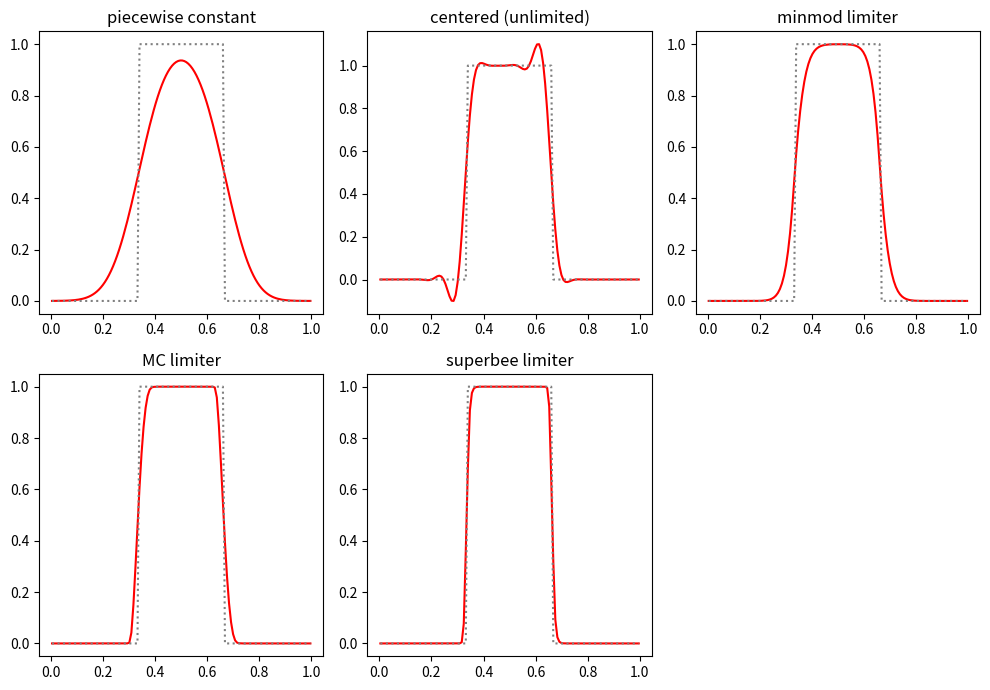

Generate this figure with matplotlib:
"""
2nd-order accurate finite-volume implementation of linear advection with
piecewise linear slope reconstruction.

We are solving a_t + u a_x = 0

This script defines two classes:

 -- the Grid1d class that manages a cell-centered grid and holds the
    data that lives on that grid

 -- the Simulation class that is built on a Grid1d object and defines
    everything needed to do a advection.

Options for several different slope limiters are provided.

[redacted]

"""

from __future__ import print_function

import numpy as np
import matplotlib.pyplot as plt
import math


# helper functions for the limiting
def minmod(a, b):
    if abs(a) < abs(b) and a*b > 0.0:
        return a
    elif abs(b) < abs(a) and a*b > 0.0:
        return b
    else:
        return 0.0

def maxmod(a, b):
    if abs(a) > abs(b) and a*b > 0.0:
        return a
    elif abs(b) > abs(a) and a*b > 0.0:
        return b
    else:
        return 0.0


class Grid1d(object):

    def __init__(self, nx, ng, xmin=0.0, xmax=1.0):

        self.ng = ng
        self.nx = nx

        self.xmin = xmin
        self.xmax = xmax

        # python is zero-based.  Make easy intergers to know where the
        # real data lives
        self.ilo = ng
        self.ihi = ng+nx-1

        # physical coords -- cell-centered, left and right edges
        self.dx = (xmax - xmin)/(nx)
        self.x = xmin + (np.arange(nx+2*ng)-ng+0.5)*self.dx

        # storage for the solution
        self.a = np.zeros((nx+2*ng), dtype=np.float64)


    def scratch_array(self):
        """ return a scratch array dimensioned for our grid """
        return np.zeros((self.nx+2*self.ng), dtype=np.float64)


    def fill_BCs(self):
        """ fill all single ghostcell with periodic boundary conditions """

        for n in range(self.ng):
            # left boundary
            self.a[self.ilo-1-n] = self.a[self.ihi-n]

            # right boundary
            self.a[self.ihi+1+n] = self.a[self.ilo+n]

    def norm(self, e):
        """ return the norm of quantity e which lives on the grid """
        if len(e) != 2*self.ng + self.nx:
            return None

        return np.sqrt(self.dx*np.sum(e[self.ilo:self.ihi+1]**2))


class Simulation(object):

    def __init__(self, grid, u, C=0.8, slope_type="centered"):
        self.grid = grid
        self.t = 0.0 # simulation time
        self.u = u   # the constant advective velocity
        self.C = C   # CFL number
        self.slope_type = slope_type


    def init_cond(self, type="tophat"):
        """ initialize the data """
        if type == "tophat":
            self.grid.a[:] = 0.0
            self.grid.a[np.logical_and(self.grid.x >= 0.333,
                                       self.grid.x <= 0.666)] = 1.0

        elif type == "sine":
            self.grid.a[:] = np.sin(2.0*math.pi*self.grid.x/(self.grid.xmax-self.grid.xmin))

        elif type == "gaussian":
            self.grid.a[:] = 1.0 + np.exp(-60.0*(self.grid.x - 0.5)**2)


    def timestep(self):
        """ return the advective timestep """
        return self.C*self.grid.dx/self.u


    def period(self):
        """ return the period for advection with velocity u """
        return (self.grid.xmax - self.grid.xmin)/self.u


    def states(self, dt):
        """ compute the left and right interface states """

        # compute the piecewise linear slopes
        g = self.grid
        slope = g.scratch_array()

        g = self.grid

        if self.slope_type == "godunov":

            # piecewise constant = 0 slopes
            slope[:] = 0.0

        elif self.slope_type == "centered":

            # unlimited centered difference slopes
            for i in range(g.ilo-1, g.ihi+2):
                slope[i] = 0.5*(g.a[i+1] - g.a[i-1])/g.dx

        elif self.slope_type == "minmod":

            # minmod limited slope
            for i in range(g.ilo-1, g.ihi+2):
                slope[i] = minmod( (g.a[i] - g.a[i-1])/g.dx,
                                   (g.a[i+1] - g.a[i])/g.dx )

        elif self.slope_type == "MC":

            # MC limiter
            for i in range(g.ilo-1, g.ihi+2):
                slope[i] = minmod(minmod( 2.0*(g.a[i] - g.a[i-1])/g.dx,
                                          2.0*(g.a[i+1] - g.a[i])/g.dx ),
                                  0.5*(g.a[i+1] - g.a[i-1])/g.dx)

        elif self.slope_type == "superbee":

            # superbee limiter
            for i in range(g.ilo-1, g.ihi+2):
                A = minmod( (g.a[i+1] - g.a[i])/g.dx,
                            2.0*(g.a[i] - g.a[i-1])/g.dx )

                B = minmod( (g.a[i] - g.a[i-1])/g.dx,
                            2.0*(g.a[i+1] - g.a[i])/g.dx )

                slope[i] = maxmod(A, B)


        # loop over all the interfaces.  Here, i refers to the left
        # interface of the zone.  Note that thre are 1 more interfaces
        # than zones
        al = g.scratch_array()
        ar = g.scratch_array()

        for i in range(g.ilo, g.ihi+2):

            # left state on the current interface comes from zone i-1
            al[i] = g.a[i-1] + 0.5*g.dx*(1.0 - u*dt/g.dx)*slope[i-1]

            # right state on the current interface comes from zone i
            ar[i] = g.a[i] - 0.5*g.dx*(1.0 + u*dt/g.dx)*slope[i]

        return al, ar


    def riemann(self, al, ar):
        """
        Riemann problem for advection -- this is simply upwinding,
        but we return the flux
        """

        if self.u > 0.0:
            return self.u*al
        else:
            return self.u*ar


    def update(self, dt, flux):
        """ conservative update """

        g = self.grid

        anew = g.scratch_array()

        anew[g.ilo:g.ihi+1] = g.a[g.ilo:g.ihi+1] + \
            dt/g.dx * (flux[g.ilo:g.ihi+1] - flux[g.ilo+1:g.ihi+2])

        return anew


    def evolve(self, num_periods=1):
        """ evolve the linear advection equation """
        self.t = 0.0
        g = self.grid

        tmax = num_periods*self.period()


        # main evolution loop
        while self.t < tmax:

            # fill the boundary conditions
            g.fill_BCs()

            # get the timestep
            dt = self.timestep()

            if self.t + dt > tmax:
                dt = tmax - self.t

            # get the interface states
            al, ar = self.states(dt)

            # solve the Riemann problem at all interfaces
            flux = self.riemann(al, ar)

            # do the conservative update
            anew = self.update(dt, flux)

            g.a[:] = anew[:]

            self.t += dt


if __name__ == "__main__":


    #-------------------------------------------------------------------------
    # compare limiting and no-limiting

    xmin = 0.0
    xmax = 1.0
    nx = 64
    ng = 2

    g = Grid1d(nx, ng, xmin=xmin, xmax=xmax)

    u = 1.0

    s = Simulation(g, u, C=0.7, slope_type="centered")
    s.init_cond("tophat")
    ainit = s.grid.a.copy()
    s.evolve(num_periods=5)

    plt.plot(g.x[g.ilo:g.ihi+1], g.a[g.ilo:g.ihi+1],
             color="r", label="unlimited")

    s = Simulation(g, u, C=0.7, slope_type="minmod")
    s.init_cond("tophat")
    s.evolve(num_periods=5)

    plt.plot(g.x[g.ilo:g.ihi+1], g.a[g.ilo:g.ihi+1],
             color="b", label="minmod limiter")

    plt.plot(g.x[g.ilo:g.ihi+1], ainit[g.ilo:g.ihi+1],
             ls=":", color="0.5", label="exact")

    plt.legend(frameon=False, loc="best")

    plt.xlabel(r"$x$")
    plt.ylabel(r"$a$")

    plt.savefig("fv-advect.eps")



    #-------------------------------------------------------------------------
    # convergence test
    problem = "gaussian"

    xmin = 0.0
    xmax = 1.0
    ng = 2
    N = [32, 64, 128, 256, 512]

    err_nolim = []
    err_lim = []
    err_lim2 = []

    u = 1.0

    for nx in N:

        # no limiting
        gu = Grid1d(nx, ng, xmin=xmin, xmax=xmax)
        su = Simulation(gu, u, C=0.8, slope_type="centered")

        su.init_cond("gaussian")
        ainit = su.grid.a.copy()

        su.evolve(num_periods=5)

        err_nolim.append(gu.norm(gu.a - ainit))

        # MC limiting
        gl = Grid1d(nx, ng, xmin=xmin, xmax=xmax)
        sl = Simulation(gl, u, C=0.8, slope_type="MC")
        sl.init_cond("gaussian")
        ainit = sl.grid.a.copy()
        sl.evolve(num_periods=5)

        err_lim.append(gl.norm(gl.a - ainit))

        # minmod limiting
        gl2 = Grid1d(nx, ng, xmin=xmin, xmax=xmax)
        sl2 = Simulation(gl2, u, C=0.8, slope_type="minmod")
        sl2.init_cond("gaussian")
        ainit = sl2.grid.a.copy()
        sl2.evolve(num_periods=5)

        err_lim2.append(gl2.norm(gl2.a - ainit))

        print(g.dx, nx, err_nolim[-1], err_lim[-1], err_lim2[-1])


    plt.clf()

    N = np.array(N, dtype=np.float64)
    err_nolim = np.array(err_nolim)
    err_lim = np.array(err_lim)
    err_lim2 = np.array(err_lim2)

    plt.scatter(N, err_nolim, color="r", label="unlimited center")
    plt.scatter(N, err_lim, color="b", label="MC")
    plt.scatter(N, err_lim2, color="g", label="minmod")
    plt.plot(N, err_nolim[len(N)-1]*(N[len(N)-1]/N)**2,
             color="k", label=r"$\mathcal{O}(\Delta x^2)$")

    ax = plt.gca()
    ax.set_xscale('log')
    ax.set_yscale('log')

    plt.xlabel("N")
    plt.ylabel(r"$\| a^\mathrm{final} - a^\mathrm{init} \|_2$",
               fontsize=16)

    plt.legend(frameon=False)

    plt.savefig("plm-converge.png")
    plt.savefig("plm-converge.pdf")


    #-------------------------------------------------------------------------
    # different limiters: run both the Gaussian and tophat

    xmin = 0.0
    xmax = 1.0
    nx = 128
    ng = 2

    u = 1.0

    g= Grid1d(nx, ng, xmin=xmin, xmax=xmax)

    for p in ["gaussian", "tophat"]:
        plt.clf()

        s = Simulation(g, u, C=0.8, slope_type="godunov")
        s.init_cond(p)
        ainit = s.grid.a.copy()

        s.evolve(num_periods=5)

        plt.subplot(231)

        plt.plot(g.x[g.ilo:g.ihi+1], g.a[g.ilo:g.ihi+1], color="r")
        plt.plot(g.x[g.ilo:g.ihi+1], ainit[g.ilo:g.ihi+1], ls=":", color="0.5")

        plt.title("piecewise constant")


        s = Simulation(g, u, C=0.8, slope_type="centered")
        s.init_cond(p)
        ainit = s.grid.a.copy()

        s.evolve(num_periods=5)

        plt.subplot(232)

        plt.plot(g.x[g.ilo:g.ihi+1], g.a[g.ilo:g.ihi+1], color="r")
        plt.plot(g.x[g.ilo:g.ihi+1], ainit[g.ilo:g.ihi+1], ls=":", color="0.5")

        plt.title("centered (unlimited)")


        s = Simulation(g, u, C=0.8, slope_type="minmod")
        s.init_cond(p)
        ainit = s.grid.a.copy()

        s.evolve(num_periods=5)

        plt.subplot(233)

        plt.plot(g.x[g.ilo:g.ihi+1], g.a[g.ilo:g.ihi+1], color="r")
        plt.plot(g.x[g.ilo:g.ihi+1], ainit[g.ilo:g.ihi+1], ls=":", color="0.5")

        plt.title("minmod limiter")


        s = Simulation(g, u, C=0.8, slope_type="MC")
        s.init_cond(p)
        ainit = s.grid.a.copy()

        s.evolve(num_periods=5)

        plt.subplot(234)

        plt.plot(g.x[g.ilo:g.ihi+1], g.a[g.ilo:g.ihi+1], color="r")
        plt.plot(g.x[g.ilo:g.ihi+1], ainit[g.ilo:g.ihi+1], ls=":", color="0.5")

        plt.title("MC limiter")


        s = Simulation(g, u, C=0.8, slope_type="superbee")
        s.init_cond(p)
        ainit = s.grid.a.copy()

        s.evolve(num_periods=5)

        plt.subplot(235)

        plt.plot(g.x[g.ilo:g.ihi+1], g.a[g.ilo:g.ihi+1], color="r")
        plt.plot(g.x[g.ilo:g.ihi+1], ainit[g.ilo:g.ihi+1], ls=":", color="0.5")

        plt.title("superbee limiter")


        f = plt.gcf()
        f.set_size_inches(10.0,7.0)

        plt.tight_layout()

        plt.savefig("fv-{}-limiters.pdf".format(p), bbox_inches="tight")
